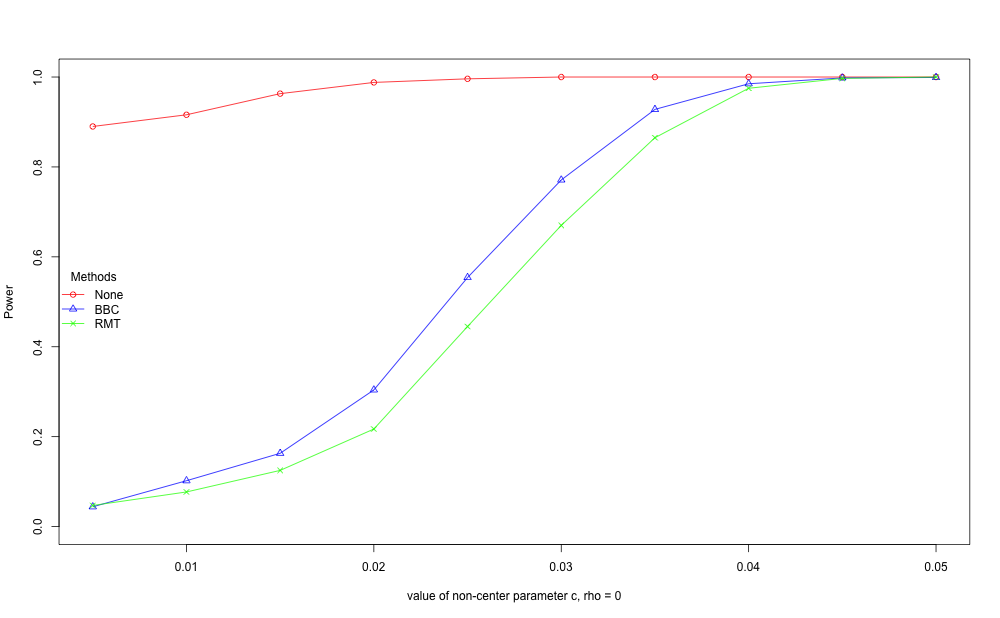

Source data for this figure (header and first rows):
, None, BBC, RMT
1, 0.89, 0.044, 0.047
2, 0.916, 0.102, 0.077
3, 0.963, 0.163, 0.125
4, 0.988, 0.304, 0.217
5, 0.996, 0.554, 0.445
6, 1, 0.771, 0.67
7, 1, 0.928, 0.865
8, 1, 0.985, 0.975
9, 1, 0.998, 0.997
10, 1, 0.999, 1
